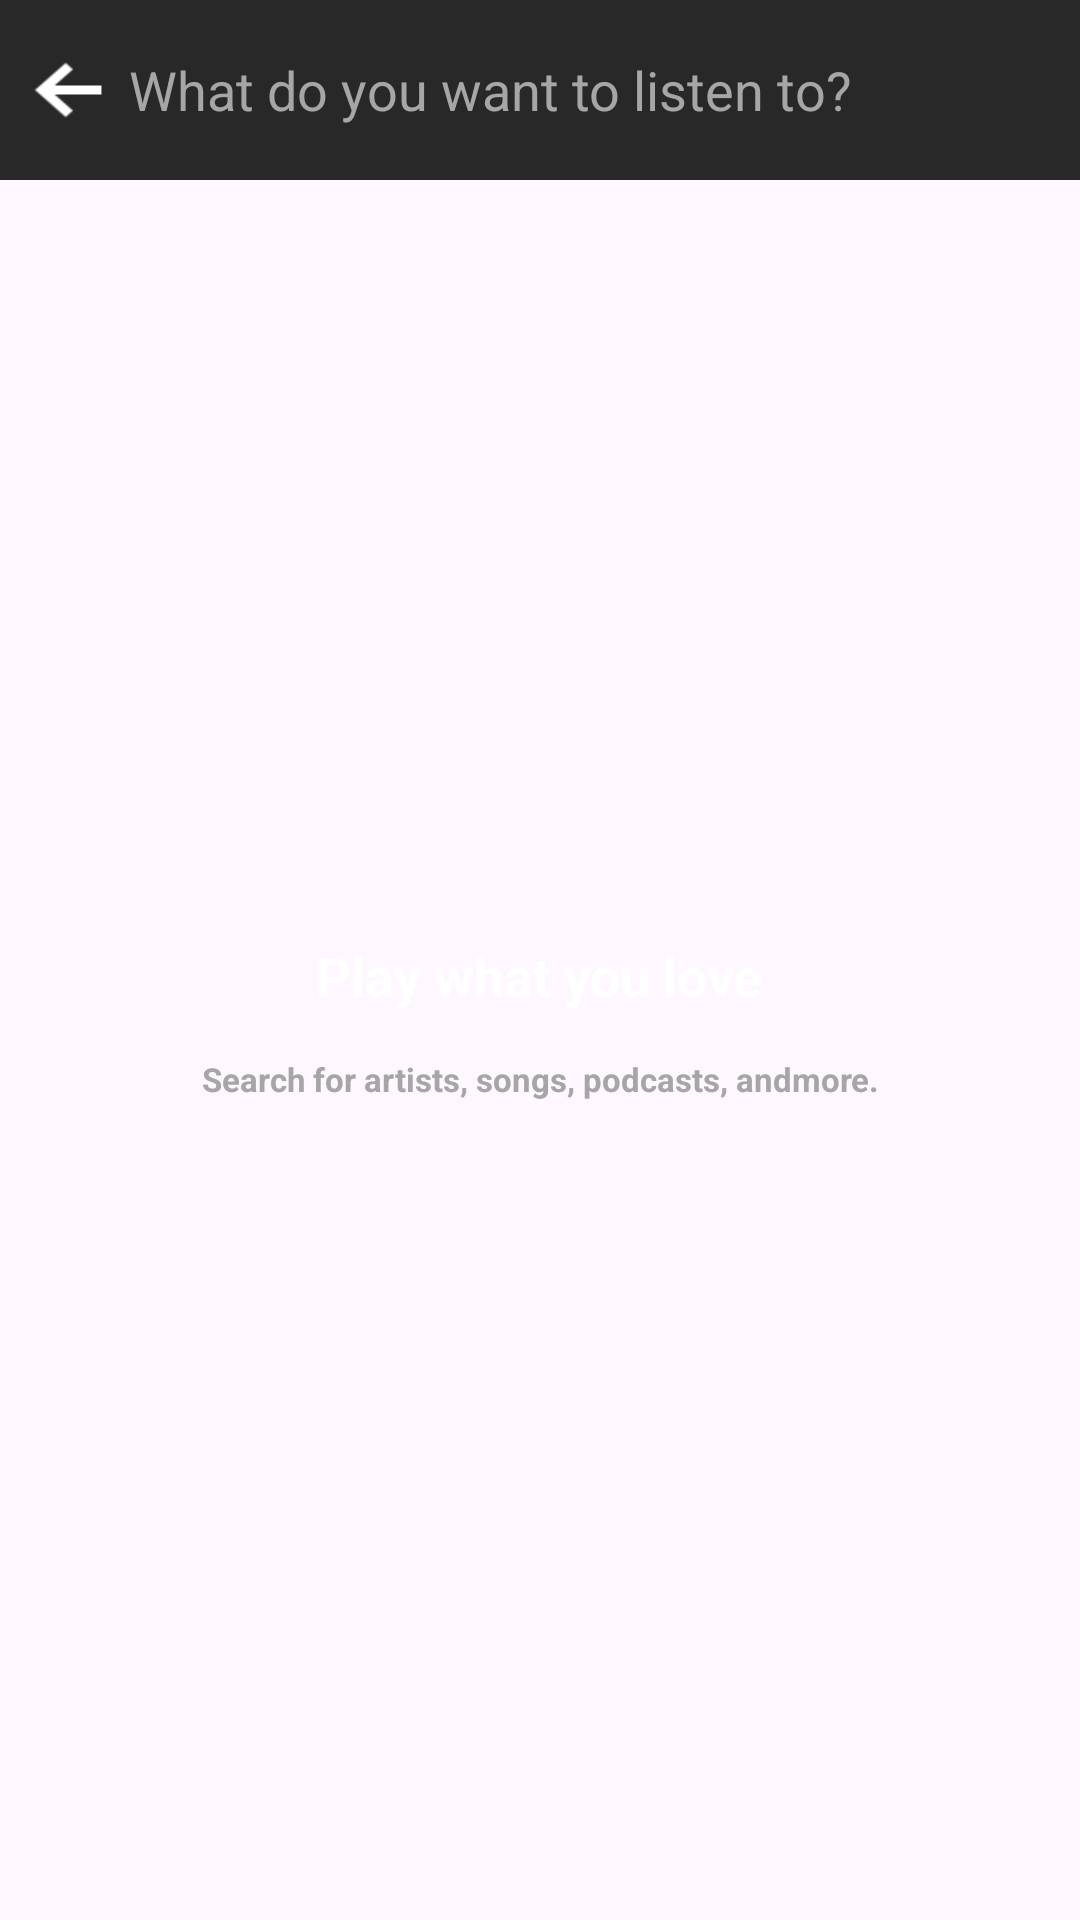

Reconstruct the res/layout file that produces this screen, plus the resources it refers to.
<!-- AndroidManifest.xml: application theme Theme.SpotifyClone -->
<!-- res/layout/fragment_searchbar.xml -->
<?xml version="1.0" encoding="utf-8"?>
<LinearLayout xmlns:android="http://schemas.android.com/apk/res/android"
    xmlns:app="http://schemas.android.com/apk/res-auto"
    xmlns:tools="http://schemas.android.com/tools"
    android:layout_width="match_parent"
    android:layout_height="match_parent"
    android:orientation="vertical"
    tools:context=".SearchbarFragment">

    <androidx.constraintlayout.widget.ConstraintLayout
        android:layout_width="match_parent"
        android:layout_height="60dp">

        <androidx.appcompat.widget.SearchView
            android:id="@+id/searchView"
            android:layout_width="match_parent"
            android:layout_height="match_parent"
            android:background="#282828"
            android:theme="@style/searchviewstyle"
            app:closeIcon="@drawable/baseline_cross_24"
            app:iconifiedByDefault="false"
            app:layout_constraintStart_toStartOf="parent"
            app:layout_constraintTop_toTopOf="parent"
            app:queryBackground="@null"
            app:queryHint="What do you want to listen to?"
            app:searchIcon="@null" />

        <ImageButton
            android:id="@+id/btn_back"
            android:layout_width="wrap_content"
            android:layout_height="wrap_content"
            android:background="@color/transparent"
            android:padding="15dp"
            android:scaleX="1.7"
            android:scaleY="1.5"
            android:src="@drawable/baseline_keyboard_backspace_24"
            app:layout_constraintBottom_toBottomOf="@id/searchView"
            app:layout_constraintStart_toStartOf="parent"
            app:layout_constraintTop_toTopOf="parent" />
    </androidx.constraintlayout.widget.ConstraintLayout>

    <androidx.constraintlayout.widget.ConstraintLayout
        android:id="@+id/const_backtext"
        android:layout_width="match_parent"
        android:layout_height="match_parent">

        <LinearLayout
            android:layout_width="wrap_content"
            android:layout_height="wrap_content"
            android:layout_marginBottom="35dp"
            android:orientation="vertical"
            app:layout_constraintBottom_toBottomOf="parent"
            app:layout_constraintEnd_toEndOf="parent"
            app:layout_constraintStart_toStartOf="parent"
            app:layout_constraintTop_toTopOf="parent">

            <TextView
                android:layout_width="wrap_content"
                android:layout_height="wrap_content"
                android:layout_gravity="center"
                android:gravity="center"
                android:padding="15dp"
                android:text="Play what you love"
                android:textColor="@color/white"
                android:textSize="18sp"
                android:textStyle="bold" />

            <TextView
                android:layout_width="wrap_content"
                android:layout_height="wrap_content"
                android:layout_gravity="center"
                android:gravity="center"
                android:text="Search for artists, songs, podcasts, andmore."
                android:textColor="@color/white_inactive"
                android:textSize="11sp"
                android:textStyle="bold" />

        </LinearLayout>

    </androidx.constraintlayout.widget.ConstraintLayout>

</LinearLayout>
<!-- resources referenced by this layout -->
<resources>
  <color name="transparent">#00000000</color>
  <color name="white">#FFFFFF</color>
  <color name="white_inactive">#A6A6A6</color>
  <!-- drawable baseline_cross_24 (drawable) -->
  <vector xmlns:android="http://schemas.android.com/apk/res/android"
      android:width="24dp"
      android:height="24dp"
      android:viewportWidth="24"
      android:viewportHeight="24"
      >
      <group
          android:rotation="45"
          android:pivotY="12"
          android:pivotX="12">
          <path
              android:fillColor="@color/white"
              android:pathData="M19,13h-6v6h-2v-6H5v-2h6V5h2v6h6v2z"
              />
      </group>
  </vector>
  <!-- drawable baseline_keyboard_backspace_24 (drawable) -->
  <vector android:autoMirrored="true" android:height="24dp"
      android:tint="#FFFFFF" android:viewportHeight="24"
      android:viewportWidth="24" android:width="24dp" xmlns:android="http://schemas.android.com/apk/res/android">
      <path android:fillColor="@color/black" android:pathData="M16,11H6.83l3.58,-3.59L9,6l-6,6 6,6 1.41,-1.41L6.83,13H16"/>
  </vector>
  <style name="searchviewstyle" parent="Widget.AppCompat.SearchView">
          <item name="android:editTextColor">@color/white</item>
          <item name="android:textColorHint">@color/white_inactive</item>
          <item name="android:paddingStart">7dp</item>
      </style>
  <style name="Theme.SpotifyClone" parent="Base.Theme.SpotifyClone" />
  <color name="black">#FF000000</color>
  <style name="Base.Theme.SpotifyClone" parent="Theme.Material3.DayNight.NoActionBar">
          
          
      </style>
</resources>
